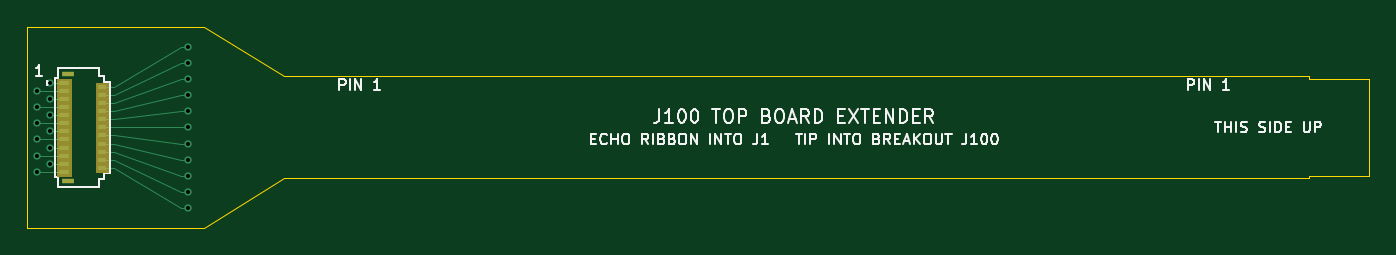
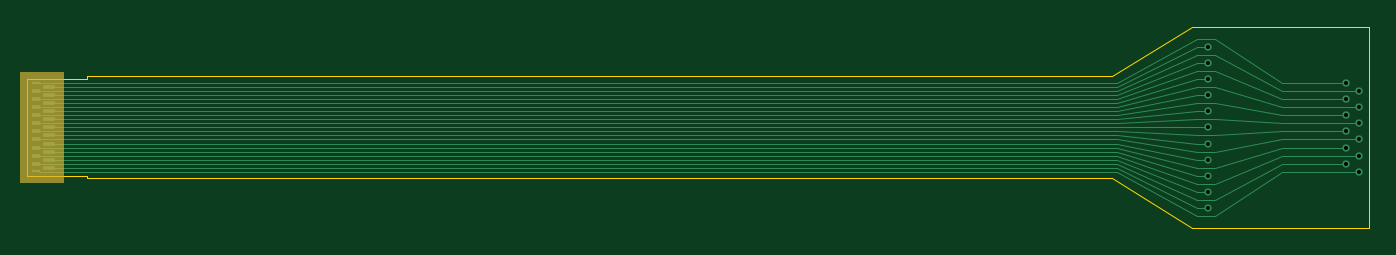
Circuit board: 10 layer files. Board 100.0 x 15.0 mm.
- bottom_copper: j100-ext-B_Cu.gbl (7658 bytes)
- bottom_mask: j100-ext-B_Mask.gbs (1538 bytes)
- bottom_silk: j100-ext-B_Silkscreen.gbo (1548 bytes)
- outline: j100-ext-Edge_Cuts.gm1 (1071 bytes)
- top_copper: j100-ext-F_Cu.gtl (5387 bytes)
- top_mask: j100-ext-F_Mask.gts (1813 bytes)
- paste: j100-ext-F_Paste.gtp (1274 bytes)
- top_silk: j100-ext-F_Silkscreen.gto (31462 bytes)
- drill: j100-ext-NPTH.drl (264 bytes)
- drill: j100-ext-PTH.drl (590 bytes)

=== bottom_copper: j100-ext-B_Cu.gbl (7658 bytes, source omitted) ===
=== bottom_mask: j100-ext-B_Mask.gbs ===
%TF.GenerationSoftware,KiCad,Pcbnew,10.0.8*%
%TF.CreationDate,2026-11-16T16:33:35+00:00*%
%TF.ProjectId,j100-ext,6a313030-2d65-4787-942e-6b696361645f,rev?*%
%TF.SameCoordinates,Original*%
%TF.FileFunction,Soldermask,Bot*%
%TF.FilePolarity,Negative*%
%FSLAX46Y46*%
G04 Gerber Fmt 4.6, Leading zero omitted, Abs format (unit mm)*
G04 Created by KiCad (PCBNEW 10.0.8) date 2026-11-16 16:33:35*
%MOMM*%
%LPD*%
G01*
G04 APERTURE LIST*
%ADD10C,0.050000*%
%ADD11R,0.700000X0.240000*%
%ADD12R,0.950000X0.280000*%
%ADD13R,0.700000X0.280000*%
G04 APERTURE END LIST*
D10*
X117300000Y-35900000D02*
X120500000Y-35900000D01*
X120500000Y-44100000D01*
X117300000Y-44100000D01*
X117300000Y-35900000D01*
G36*
X120500000Y-44100000D02*
G01*
X117300000Y-44100000D01*
X117300000Y-35900000D01*
X120500000Y-35900000D01*
X120500000Y-44100000D01*
G37*
D11*
%TO.C,P1*%
X119350000Y-36720000D03*
D12*
X118375001Y-37000000D03*
D13*
X119350000Y-37300000D03*
D12*
X118375001Y-37600000D03*
D13*
X119350000Y-37900000D03*
D12*
X118375001Y-38200000D03*
D13*
X119350000Y-38500000D03*
D12*
X118375001Y-38800000D03*
D13*
X119350000Y-39100000D03*
D12*
X118375001Y-39400000D03*
D13*
X119350000Y-39700000D03*
D12*
X118375001Y-40000000D03*
D13*
X119350000Y-40300000D03*
D12*
X118375001Y-40600000D03*
D13*
X119350000Y-40900000D03*
D12*
X118375001Y-41200000D03*
D13*
X119350000Y-41500000D03*
D12*
X118375001Y-41800000D03*
D13*
X119350000Y-42100000D03*
D12*
X118375001Y-42400000D03*
D13*
X119350000Y-42700000D03*
D12*
X118375001Y-43000000D03*
D11*
X119350000Y-43280000D03*
%TD*%
M02*

=== bottom_silk: j100-ext-B_Silkscreen.gbo ===
%TF.GenerationSoftware,KiCad,Pcbnew,10.0.8*%
%TF.CreationDate,2026-11-16T16:33:35+00:00*%
%TF.ProjectId,j100-ext,6a313030-2d65-4787-942e-6b696361645f,rev?*%
%TF.SameCoordinates,Original*%
%TF.FileFunction,Legend,Bot*%
%TF.FilePolarity,Positive*%
%FSLAX46Y46*%
G04 Gerber Fmt 4.6, Leading zero omitted, Abs format (unit mm)*
G04 Created by KiCad (PCBNEW 10.0.8) date 2026-11-16 16:33:35*
%MOMM*%
%LPD*%
G01*
G04 APERTURE LIST*
%ADD10C,0.050000*%
%ADD11R,0.700000X0.240000*%
%ADD12R,0.950000X0.280000*%
%ADD13R,0.700000X0.280000*%
G04 APERTURE END LIST*
%LPC*%
D10*
X117300000Y-35900000D02*
X120500000Y-35900000D01*
X120500000Y-44100000D01*
X117300000Y-44100000D01*
X117300000Y-35900000D01*
G36*
X120500000Y-44100000D02*
G01*
X117300000Y-44100000D01*
X117300000Y-35900000D01*
X120500000Y-35900000D01*
X120500000Y-44100000D01*
G37*
D11*
%TO.C,P1*%
X119350000Y-36720000D03*
D12*
X118375001Y-37000000D03*
D13*
X119350000Y-37300000D03*
D12*
X118375001Y-37600000D03*
D13*
X119350000Y-37900000D03*
D12*
X118375001Y-38200000D03*
D13*
X119350000Y-38500000D03*
D12*
X118375001Y-38800000D03*
D13*
X119350000Y-39100000D03*
D12*
X118375001Y-39400000D03*
D13*
X119350000Y-39700000D03*
D12*
X118375001Y-40000000D03*
D13*
X119350000Y-40300000D03*
D12*
X118375001Y-40600000D03*
D13*
X119350000Y-40900000D03*
D12*
X118375001Y-41200000D03*
D13*
X119350000Y-41500000D03*
D12*
X118375001Y-41800000D03*
D13*
X119350000Y-42100000D03*
D12*
X118375001Y-42400000D03*
D13*
X119350000Y-42700000D03*
D12*
X118375001Y-43000000D03*
D11*
X119350000Y-43280000D03*
%TD*%
%LPD*%
M02*

=== outline: j100-ext-Edge_Cuts.gm1 ===
%TF.GenerationSoftware,KiCad,Pcbnew,10.0.8*%
%TF.CreationDate,2026-11-16T16:33:35+00:00*%
%TF.ProjectId,j100-ext,6a313030-2d65-4787-942e-6b696361645f,rev?*%
%TF.SameCoordinates,Original*%
%TF.FileFunction,Profile,NP*%
%FSLAX46Y46*%
G04 Gerber Fmt 4.6, Leading zero omitted, Abs format (unit mm)*
G04 Created by KiCad (PCBNEW 10.0.8) date 2026-11-16 16:33:35*
%MOMM*%
%LPD*%
G01*
G04 APERTURE LIST*
%TA.AperFunction,Profile*%
%ADD10C,0.100000*%
%TD*%
G04 APERTURE END LIST*
D10*
X20000000Y-32500000D02*
X33200000Y-32500000D01*
X20000000Y-47500000D02*
X20000000Y-32500000D01*
X33200000Y-32500000D02*
X39200000Y-36200000D01*
X33200000Y-47500000D02*
X20000000Y-47500000D01*
X39200000Y-36200000D02*
X115500000Y-36200000D01*
X39200000Y-43800000D02*
X33200000Y-47500000D01*
X115500000Y-36200000D02*
X115500000Y-36400000D01*
X115500000Y-36400000D02*
X120000000Y-36400000D01*
X115500000Y-43600000D02*
X115500000Y-43800000D01*
X115500000Y-43800000D02*
X39200000Y-43800000D01*
X120000000Y-36400000D02*
X120000000Y-43600000D01*
X120000000Y-43600000D02*
X115500000Y-43600000D01*
M02*

=== top_copper: j100-ext-F_Cu.gtl ===
%TF.GenerationSoftware,KiCad,Pcbnew,10.0.8*%
%TF.CreationDate,2026-11-16T16:33:35+00:00*%
%TF.ProjectId,j100-ext,6a313030-2d65-4787-942e-6b696361645f,rev?*%
%TF.SameCoordinates,Original*%
%TF.FileFunction,Copper,L1,Top*%
%TF.FilePolarity,Positive*%
%FSLAX46Y46*%
G04 Gerber Fmt 4.6, Leading zero omitted, Abs format (unit mm)*
G04 Created by KiCad (PCBNEW 10.0.8) date 2026-11-16 16:33:35*
%MOMM*%
%LPD*%
G01*
G04 APERTURE LIST*
%TA.AperFunction,SMDPad,CuDef*%
%ADD10R,0.800000X0.300000*%
%TD*%
%TA.AperFunction,SMDPad,CuDef*%
%ADD11R,0.650000X0.300000*%
%TD*%
%TA.AperFunction,SMDPad,CuDef*%
%ADD12R,0.950000X0.400000*%
%TD*%
%TA.AperFunction,ViaPad*%
%ADD13C,0.550000*%
%TD*%
%TA.AperFunction,Conductor*%
%ADD14C,0.100000*%
%TD*%
G04 APERTURE END LIST*
D10*
%TO.P,J1,1*%
%TO.N,E01*%
X22762500Y-36700000D03*
D11*
%TO.P,J1,2*%
%TO.N,E02*%
X25637500Y-37000000D03*
D10*
%TO.P,J1,3*%
%TO.N,E03*%
X22762500Y-37300000D03*
D11*
%TO.P,J1,4*%
%TO.N,E04*%
X25637500Y-37600000D03*
D10*
%TO.P,J1,5*%
%TO.N,E05*%
X22762500Y-37900000D03*
D11*
%TO.P,J1,6*%
%TO.N,E06*%
X25637500Y-38200000D03*
D10*
%TO.P,J1,7*%
%TO.N,E07*%
X22762500Y-38500000D03*
D11*
%TO.P,J1,8*%
%TO.N,E08*%
X25637500Y-38800000D03*
D10*
%TO.P,J1,9*%
%TO.N,E09*%
X22762500Y-39100000D03*
D11*
%TO.P,J1,10*%
%TO.N,E10*%
X25637500Y-39400000D03*
D10*
%TO.P,J1,11*%
%TO.N,E11*%
X22762500Y-39700000D03*
D11*
%TO.P,J1,12*%
%TO.N,E12*%
X25637500Y-40000000D03*
D10*
%TO.P,J1,13*%
%TO.N,E13*%
X22762500Y-40300000D03*
D11*
%TO.P,J1,14*%
%TO.N,E14*%
X25637500Y-40600000D03*
D10*
%TO.P,J1,15*%
%TO.N,E15*%
X22762500Y-40900000D03*
D11*
%TO.P,J1,16*%
%TO.N,E16*%
X25637500Y-41200000D03*
D10*
%TO.P,J1,17*%
%TO.N,E17*%
X22762500Y-41500000D03*
D11*
%TO.P,J1,18*%
%TO.N,E18*%
X25637500Y-41800000D03*
D10*
%TO.P,J1,19*%
%TO.N,E19*%
X22762500Y-42100000D03*
D11*
%TO.P,J1,20*%
%TO.N,E20*%
X25637500Y-42400000D03*
D10*
%TO.P,J1,21*%
%TO.N,E21*%
X22762500Y-42700000D03*
D11*
%TO.P,J1,22*%
%TO.N,E22*%
X25637500Y-43000000D03*
D10*
%TO.P,J1,23*%
%TO.N,E23*%
X22762500Y-43300000D03*
D12*
%TO.P,J1,MP*%
%TO.N,N/C*%
X23037500Y-36000000D03*
X23037500Y-44000000D03*
%TD*%
D13*
%TO.N,E01*%
X21700000Y-36700000D03*
%TO.N,E02*%
X32000000Y-34000000D03*
%TO.N,E03*%
X20800000Y-37300000D03*
%TO.N,E04*%
X32000000Y-35200000D03*
%TO.N,E05*%
X21700000Y-37900000D03*
%TO.N,E06*%
X32000000Y-36400000D03*
%TO.N,E07*%
X20800000Y-38500000D03*
%TO.N,E08*%
X32000000Y-37600000D03*
%TO.N,E09*%
X21700000Y-39100000D03*
%TO.N,E10*%
X32000000Y-38800000D03*
%TO.N,E11*%
X20800000Y-39700000D03*
%TO.N,E12*%
X32000000Y-40000000D03*
%TO.N,E13*%
X21700000Y-40300000D03*
%TO.N,E14*%
X32000000Y-41200000D03*
%TO.N,E15*%
X20800000Y-40900000D03*
%TO.N,E16*%
X32000000Y-42400000D03*
%TO.N,E17*%
X21700000Y-41500000D03*
%TO.N,E18*%
X32000000Y-43600000D03*
%TO.N,E19*%
X20800000Y-42100000D03*
%TO.N,E20*%
X32000000Y-44800000D03*
%TO.N,E21*%
X21700000Y-42700000D03*
%TO.N,E22*%
X32000000Y-46000000D03*
%TO.N,E23*%
X20800000Y-43300000D03*
%TD*%
%TO.N,E01*%
D14*
X22762500Y-36700000D02*
X21700000Y-36700000D01*
%TO.N,E02*%
X25637500Y-37000000D02*
X26500000Y-37000000D01*
X26500000Y-37000000D02*
X31500000Y-34000000D01*
X31500000Y-34000000D02*
X32000000Y-34000000D01*
%TO.N,E03*%
X22762500Y-37300000D02*
X20800000Y-37300000D01*
%TO.N,E04*%
X25637500Y-37600000D02*
X26500000Y-37600000D01*
X26500000Y-37600000D02*
X31500000Y-35200000D01*
X31500000Y-35200000D02*
X32000000Y-35200000D01*
%TO.N,E05*%
X22762500Y-37900000D02*
X21700000Y-37900000D01*
%TO.N,E06*%
X25637500Y-38200000D02*
X26500000Y-38200000D01*
X31500000Y-36400000D02*
X32000000Y-36400000D01*
X26500000Y-38200000D02*
X31500000Y-36400000D01*
%TO.N,E07*%
X22762500Y-38500000D02*
X20800000Y-38500000D01*
%TO.N,E08*%
X26500000Y-38800000D02*
X31500000Y-37600000D01*
X25637500Y-38800000D02*
X26500000Y-38800000D01*
X31500000Y-37600000D02*
X32000000Y-37600000D01*
%TO.N,E09*%
X22762500Y-39100000D02*
X21700000Y-39100000D01*
%TO.N,E10*%
X26500000Y-39400000D02*
X31500000Y-38800000D01*
X25637500Y-39400000D02*
X26500000Y-39400000D01*
X31500000Y-38800000D02*
X32000000Y-38800000D01*
%TO.N,E11*%
X22762500Y-39700000D02*
X20800000Y-39700000D01*
%TO.N,E12*%
X25637500Y-40000000D02*
X26500000Y-40000000D01*
X26500000Y-40000000D02*
X31500000Y-40000000D01*
X31500000Y-40000000D02*
X32000000Y-40000000D01*
%TO.N,E13*%
X22762500Y-40300000D02*
X21700000Y-40300000D01*
%TO.N,E14*%
X31500000Y-41200000D02*
X32000000Y-41200000D01*
X26500000Y-40600000D02*
X31500000Y-41200000D01*
X25637500Y-40600000D02*
X26500000Y-40600000D01*
%TO.N,E15*%
X22762500Y-40900000D02*
X20800000Y-40900000D01*
%TO.N,E16*%
X26500000Y-41200000D02*
X31500000Y-42400000D01*
X25637500Y-41200000D02*
X26500000Y-41200000D01*
X31500000Y-42400000D02*
X32000000Y-42400000D01*
%TO.N,E17*%
X22762500Y-41500000D02*
X21700000Y-41500000D01*
%TO.N,E18*%
X31500000Y-43600000D02*
X32000000Y-43600000D01*
X25637500Y-41800000D02*
X26500000Y-41800000D01*
X26500000Y-41800000D02*
X31500000Y-43600000D01*
%TO.N,E19*%
X22762500Y-42100000D02*
X20800000Y-42100000D01*
%TO.N,E20*%
X25637500Y-42400000D02*
X26500000Y-42400000D01*
X31500000Y-44800000D02*
X32000000Y-44800000D01*
X26500000Y-42400000D02*
X31500000Y-44800000D01*
%TO.N,E21*%
X22762500Y-42700000D02*
X21700000Y-42700000D01*
%TO.N,E22*%
X31500000Y-46000000D02*
X32000000Y-46000000D01*
X26500000Y-43000000D02*
X31500000Y-46000000D01*
X25637500Y-43000000D02*
X26500000Y-43000000D01*
%TO.N,E23*%
X22762500Y-43300000D02*
X20800000Y-43300000D01*
%TD*%
M02*

=== top_mask: j100-ext-F_Mask.gts ===
%TF.GenerationSoftware,KiCad,Pcbnew,10.0.8*%
%TF.CreationDate,2026-11-16T16:33:35+00:00*%
%TF.ProjectId,j100-ext,6a313030-2d65-4787-942e-6b696361645f,rev?*%
%TF.SameCoordinates,Original*%
%TF.FileFunction,Soldermask,Top*%
%TF.FilePolarity,Negative*%
%FSLAX46Y46*%
G04 Gerber Fmt 4.6, Leading zero omitted, Abs format (unit mm)*
G04 Created by KiCad (PCBNEW 10.0.8) date 2026-11-16 16:33:35*
%MOMM*%
%LPD*%
G01*
G04 APERTURE LIST*
%ADD10C,0.050000*%
%ADD11R,0.800000X0.300000*%
%ADD12R,0.650000X0.300000*%
%ADD13R,0.950000X0.400000*%
G04 APERTURE END LIST*
D10*
X22262500Y-36400000D02*
X23262500Y-36400000D01*
X23262500Y-43600000D01*
X22262500Y-43600000D01*
X22262500Y-36400000D01*
G36*
X23262500Y-43600000D02*
G01*
X22262500Y-43600000D01*
X22262500Y-36400000D01*
X23262500Y-36400000D01*
X23262500Y-43600000D01*
G37*
X25187500Y-36700000D02*
X26087500Y-36700000D01*
X26087500Y-43300000D01*
X25187500Y-43300000D01*
X25187500Y-36700000D01*
G36*
X26087500Y-43300000D02*
G01*
X25187500Y-43300000D01*
X25187500Y-36700000D01*
X26087500Y-36700000D01*
X26087500Y-43300000D01*
G37*
D11*
%TO.C,J1*%
X22762500Y-36700000D03*
D12*
X25637500Y-37000000D03*
D11*
X22762500Y-37300000D03*
D12*
X25637500Y-37600000D03*
D11*
X22762500Y-37900000D03*
D12*
X25637500Y-38200000D03*
D11*
X22762500Y-38500000D03*
D12*
X25637500Y-38800000D03*
D11*
X22762500Y-39100000D03*
D12*
X25637500Y-39400000D03*
D11*
X22762500Y-39700000D03*
D12*
X25637500Y-40000000D03*
D11*
X22762500Y-40300000D03*
D12*
X25637500Y-40600000D03*
D11*
X22762500Y-40900000D03*
D12*
X25637500Y-41200000D03*
D11*
X22762500Y-41500000D03*
D12*
X25637500Y-41800000D03*
D11*
X22762500Y-42100000D03*
D12*
X25637500Y-42400000D03*
D11*
X22762500Y-42700000D03*
D12*
X25637500Y-43000000D03*
D11*
X22762500Y-43300000D03*
D13*
X23037500Y-36000000D03*
X23037500Y-44000000D03*
%TD*%
M02*

=== paste: j100-ext-F_Paste.gtp ===
%TF.GenerationSoftware,KiCad,Pcbnew,10.0.8*%
%TF.CreationDate,2026-11-16T16:33:35+00:00*%
%TF.ProjectId,j100-ext,6a313030-2d65-4787-942e-6b696361645f,rev?*%
%TF.SameCoordinates,Original*%
%TF.FileFunction,Paste,Top*%
%TF.FilePolarity,Positive*%
%FSLAX46Y46*%
G04 Gerber Fmt 4.6, Leading zero omitted, Abs format (unit mm)*
G04 Created by KiCad (PCBNEW 10.0.8) date 2026-11-16 16:33:35*
%MOMM*%
%LPD*%
G01*
G04 APERTURE LIST*
%ADD10R,0.800000X0.300000*%
%ADD11R,0.650000X0.300000*%
%ADD12R,0.950000X0.400000*%
G04 APERTURE END LIST*
D10*
%TO.C,J1*%
X22762500Y-36700000D03*
D11*
X25637500Y-37000000D03*
D10*
X22762500Y-37300000D03*
D11*
X25637500Y-37600000D03*
D10*
X22762500Y-37900000D03*
D11*
X25637500Y-38200000D03*
D10*
X22762500Y-38500000D03*
D11*
X25637500Y-38800000D03*
D10*
X22762500Y-39100000D03*
D11*
X25637500Y-39400000D03*
D10*
X22762500Y-39700000D03*
D11*
X25637500Y-40000000D03*
D10*
X22762500Y-40300000D03*
D11*
X25637500Y-40600000D03*
D10*
X22762500Y-40900000D03*
D11*
X25637500Y-41200000D03*
D10*
X22762500Y-41500000D03*
D11*
X25637500Y-41800000D03*
D10*
X22762500Y-42100000D03*
D11*
X25637500Y-42400000D03*
D10*
X22762500Y-42700000D03*
D11*
X25637500Y-43000000D03*
D10*
X22762500Y-43300000D03*
D12*
X23037500Y-36000000D03*
X23037500Y-44000000D03*
%TD*%
M02*

=== top_silk: j100-ext-F_Silkscreen.gto (31462 bytes, source omitted) ===
=== drill: j100-ext-NPTH.drl ===
M48
; DRILL file KiCad 10.0.8 date 2026-11-16T16:33:35
; FORMAT={-:-/ absolute / metric / decimal}
; #@! TF.CreationDate,2026-11-16T16:33:35+00:00
; #@! TF.GenerationSoftware,Kicad,Pcbnew,10.0.8
; #@! TF.FileFunction,NonPlated,1,2,NPTH
FMAT,2
METRIC
%
G90
G05
M30

=== drill: j100-ext-PTH.drl ===
M48
; DRILL file KiCad 10.0.8 date 2026-11-16T16:33:35
; FORMAT={-:-/ absolute / metric / decimal}
; #@! TF.CreationDate,2026-11-16T16:33:35+00:00
; #@! TF.GenerationSoftware,Kicad,Pcbnew,10.0.8
; #@! TF.FileFunction,Plated,1,2,PTH
FMAT,2
METRIC
; #@! TA.AperFunction,Plated,PTH,ViaDrill
T1C0.300
%
G90
G05
T1
X20.8Y-37.3
X20.8Y-38.5
X20.8Y-39.7
X20.8Y-40.9
X20.8Y-42.1
X20.8Y-43.3
X21.7Y-36.7
X21.7Y-37.9
X21.7Y-39.1
X21.7Y-40.3
X21.7Y-41.5
X21.7Y-42.7
X32.0Y-34.0
X32.0Y-35.2
X32.0Y-36.4
X32.0Y-37.6
X32.0Y-38.8
X32.0Y-40.0
X32.0Y-41.2
X32.0Y-42.4
X32.0Y-43.6
X32.0Y-44.8
X32.0Y-46.0
M30
